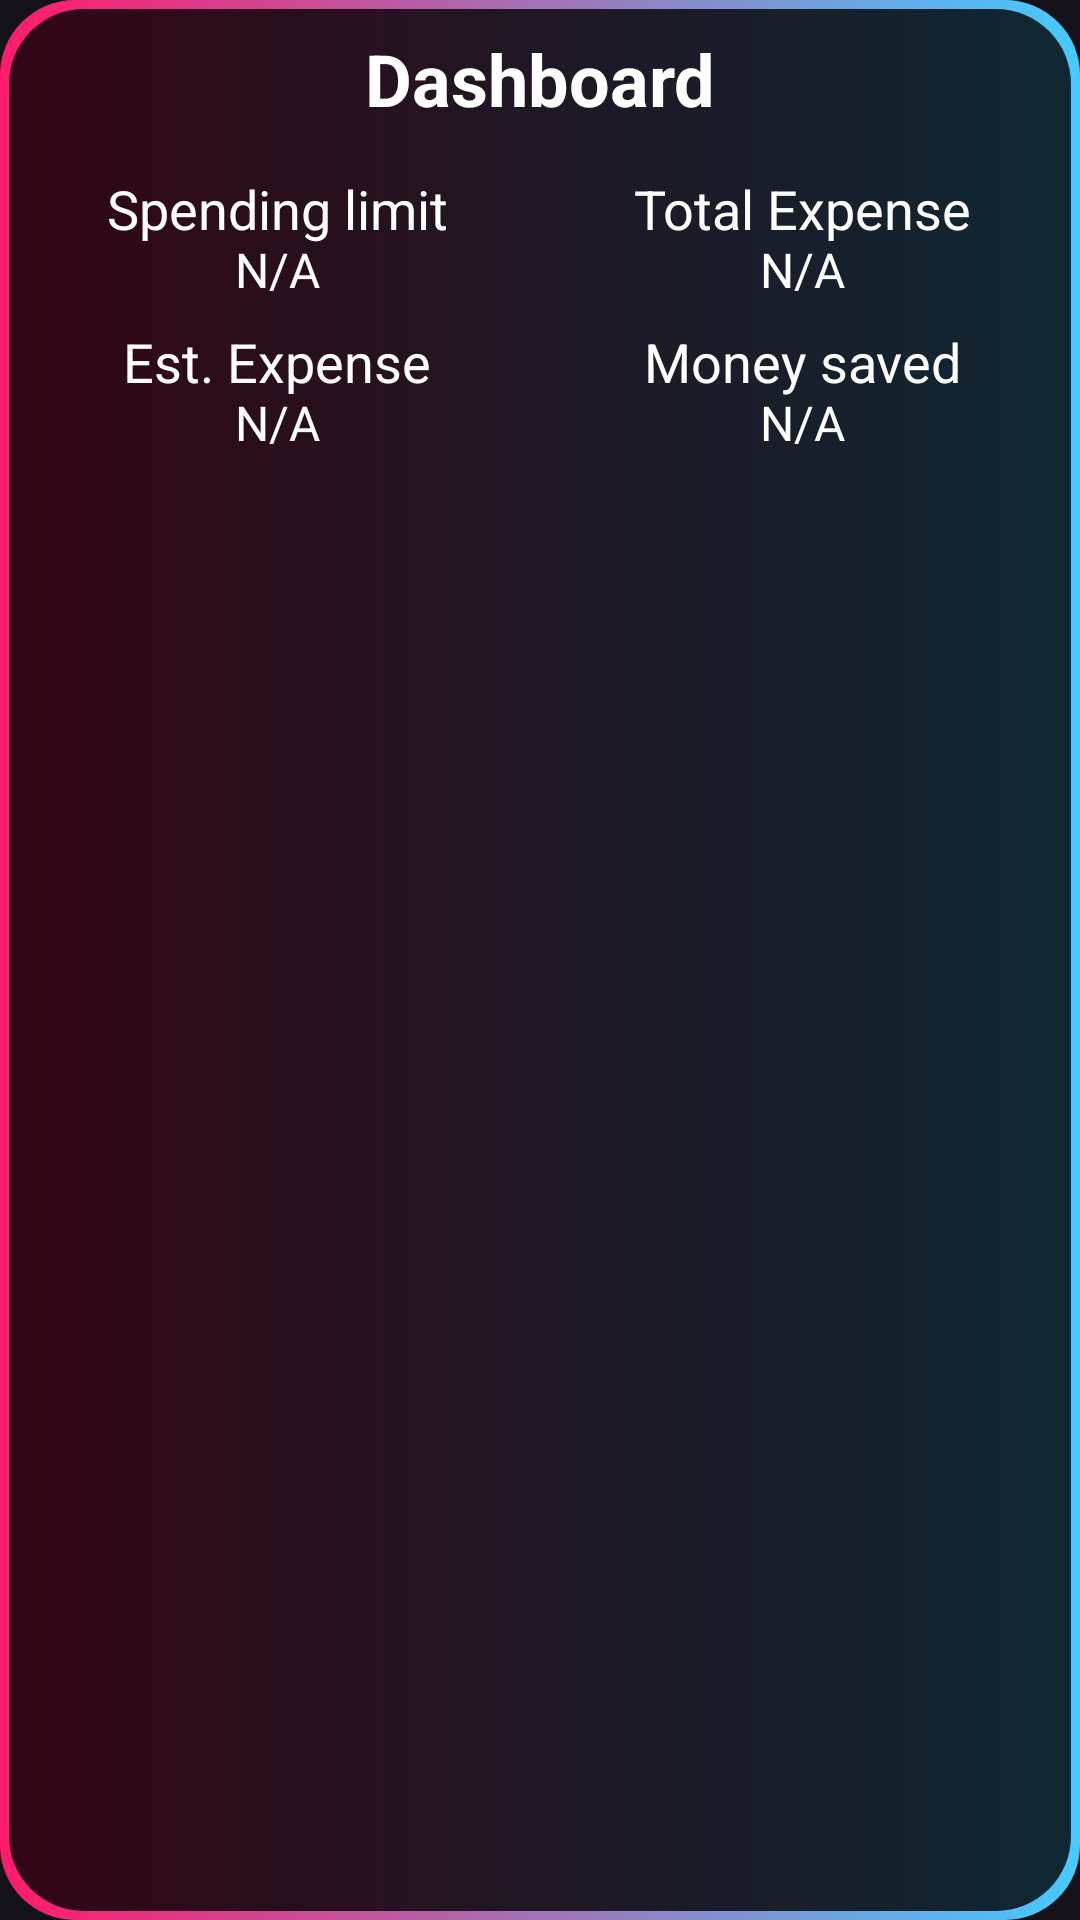

The Android layout XML behind this screen, and the referenced resources:
<!-- AndroidManifest.xml: application theme Theme.Material3.Dark.NoActionBar -->
<!-- res/layout/dashboard.xml -->
<?xml version="1.0" encoding="utf-8"?>
<FrameLayout
    xmlns:android="http://schemas.android.com/apk/res/android"
    xmlns:app="http://schemas.android.com/apk/res-auto"
    android:layout_width="325dp"
    android:layout_height="wrap_content"
    android:layout_gravity="center_horizontal"
    android:layout_centerInParent="true"
    android:background="@drawable/custom_textview_holder_light">

    <LinearLayout
        android:id="@+id/topLayer"
        android:layout_width="match_parent"
        android:layout_height="wrap_content"
        android:orientation="vertical"
        android:padding="10dp">

        <TextView
            android:id="@+id/ProfOverview"
            android:layout_width="match_parent"
            android:layout_height="wrap_content"
            android:layout_marginBottom="15dp"
            android:text="@string/dashboard"
            android:textAlignment="center"
            android:textColor="@color/white"
            android:textSize="24sp"
            android:textStyle="bold" />

        <LinearLayout
            android:layout_width="match_parent"
            android:layout_height="wrap_content"
            android:gravity="center"
            android:orientation="horizontal">

            <TextView
                android:layout_width="0dp"
                android:layout_height="wrap_content"
                android:layout_weight="1"
                android:text="@string/monthlyLimit"
                android:textAlignment="center"
                android:textColor="@color/white"
                android:background="@android:color/transparent"
                android:textSize="18sp"/>

            <View
                android:layout_width="10dp"
                android:layout_height="1dp" />

            <TextView
                android:layout_width="0dp"
                android:layout_height="wrap_content"
                android:layout_weight="1"
                android:text="@string/totalExpense"
                android:textAlignment="center"
                android:textColor="@color/white"
                android:background="@android:color/transparent"
                android:textSize="18sp"/>
        </LinearLayout>

        <LinearLayout
            android:layout_width="match_parent"
            android:layout_height="wrap_content"
            android:layout_gravity="center"
            android:gravity="center"
            android:orientation="horizontal">

            <TextView
                android:id="@+id/dashboardSpendingLimit"
                android:layout_width="0dp"
                android:layout_height="wrap_content"
                android:layout_marginBottom="5dp"
                android:layout_weight="1"
                android:textAlignment="center"
                android:textColor="@color/white"
                android:textSize="16sp"
                android:text="N/A"/>

            <View
                android:layout_width="10dp"
                android:layout_height="1dp" />

            <TextView
                android:id="@+id/dashboardMoneySpent"
                android:layout_width="0dp"
                android:layout_height="wrap_content"
                android:layout_marginBottom="5dp"
                android:layout_weight="1"
                android:textAlignment="center"
                android:textColor="@color/white"
                android:textSize="16sp"
                android:text="N/A"/>
        </LinearLayout>

        <LinearLayout
            android:layout_width="match_parent"
            android:layout_height="wrap_content"
            android:layout_gravity="center"
            android:gravity="center"
            android:orientation="horizontal">

            <TextView
                android:layout_width="0dp"
                android:layout_height="wrap_content"
                android:layout_weight="1"
                android:text="@string/estimatedExpense"
                android:textAlignment="center"
                android:textColor="@color/white"
                android:background="@android:color/transparent"
                android:textSize="18sp"/>

            <View
                android:layout_width="10dp"
                android:layout_height="1dp" />

            <TextView
                android:layout_width="0dp"
                android:layout_height="wrap_content"
                android:layout_weight="1"
                android:text="@string/moneySaved"
                android:textAlignment="center"
                android:textColor="@color/white"
                android:background="@android:color/transparent"
                android:textSize="18sp"/>
        </LinearLayout>

        <LinearLayout
            android:layout_width="match_parent"
            android:layout_height="wrap_content"
            android:layout_gravity="center"
            android:gravity="center"
            android:orientation="horizontal">

            <TextView
                android:id="@+id/dashboardEstimatedExpense"
                android:layout_width="0dp"
                android:layout_height="wrap_content"
                android:layout_marginBottom="5dp"
                android:layout_weight="1"
                android:textAlignment="center"
                android:textColor="@color/white"
                android:textSize="16sp"
                android:text="N/A"/>

            <View
                android:layout_width="10dp"
                android:layout_height="1dp" />

            <TextView
                android:id="@+id/dashboardMoneySaved"
                android:layout_width="0dp"
                android:layout_height="wrap_content"
                android:layout_marginBottom="5dp"
                android:layout_weight="1"
                android:textAlignment="center"
                android:textColor="@color/white"
                android:textSize="16sp"
                android:text="N/A"/>
        </LinearLayout>
    </LinearLayout>
</FrameLayout>
<!-- resources referenced by this layout -->
<resources>
  <color name="white">#FFFFFFFF</color>
  <!-- drawable custom_textview_holder_light (drawable) -->
  <?xml version="1.0" encoding="utf-8"?>
  <layer-list xmlns:android="http://schemas.android.com/apk/res/android">
      <item>
          <shape android:shape="rectangle">
              <gradient android:startColor="#ff1b6b" android:endColor="#45caff" android:type="linear"/>
              <corners android:radius="25dp" />
          </shape>
      </item>
  
      <item
          android:bottom="3dp"
          android:left="3dp"
          android:right="3dp"
          android:top="3dp">
          <shape android:shape="rectangle">
              <solid android:color="@color/transparent"/>
              <corners android:radius="25dp" />
          </shape>
      </item>
  </layer-list>
  <string name="dashboard">Dashboard</string>
  <string name="estimatedExpense">Est. Expense</string>
  <string name="moneySaved">Money saved</string>
  <string name="monthlyLimit">Spending limit</string>
  <string name="totalExpense">Total Expense</string>
  <color name="transparent">#CC000000</color>&gt;
</resources>
